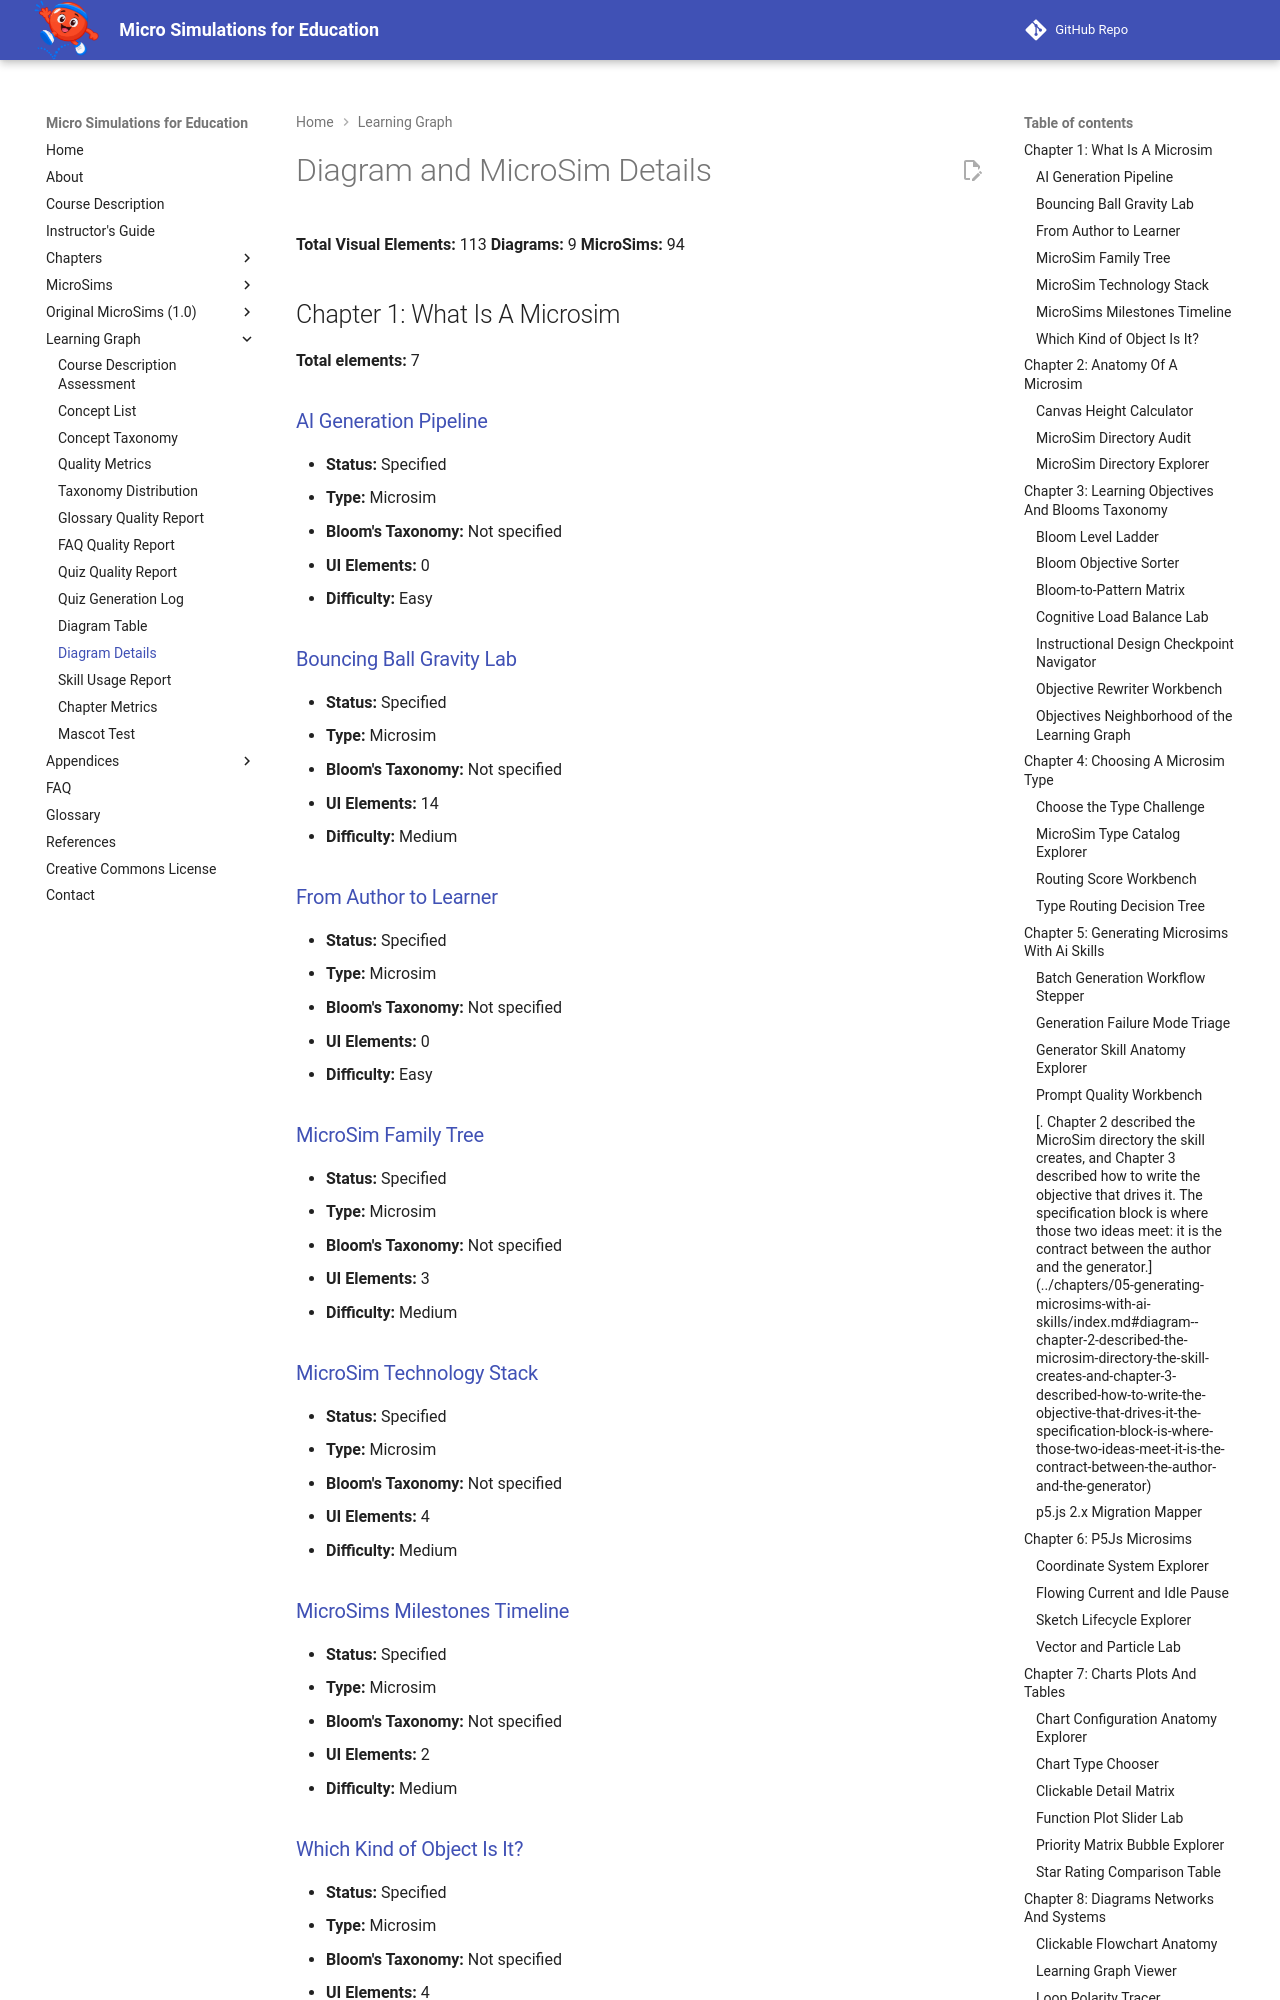

repository: dmccreary/microsims · page: learning-graph/diagram-details/index.html · generator: mkdocs

# Diagram and MicroSim Details

**Total Visual Elements:** 113
**Diagrams:** 9
**MicroSims:** 94

## Chapter 1: What Is A Microsim

**Total elements:** 7

### [AI Generation Pipeline](../chapters/01-what-is-a-microsim/index.md#diagram-ai-generation-pipeline)
- **Status:** Specified
- **Type:** Microsim
- **Bloom's Taxonomy:** Not specified
- **UI Elements:** 0
- **Difficulty:** Easy

### [Bouncing Ball Gravity Lab](../chapters/01-what-is-a-microsim/index.md#diagram-bouncing-ball-gravity-lab)
- **Status:** Specified
- **Type:** Microsim
- **Bloom's Taxonomy:** Not specified
- **UI Elements:** 14
- **Difficulty:** Medium

### [From Author to Learner](../chapters/01-what-is-a-microsim/index.md#diagram-from-author-to-learner)
- **Status:** Specified
- **Type:** Microsim
- **Bloom's Taxonomy:** Not specified
- **UI Elements:** 0
- **Difficulty:** Easy

### [MicroSim Family Tree](../chapters/01-what-is-a-microsim/index.md#diagram-microsim-family-tree)
- **Status:** Specified
- **Type:** Microsim
- **Bloom's Taxonomy:** Not specified
- **UI Elements:** 3
- **Difficulty:** Medium

### [MicroSim Technology Stack](../chapters/01-what-is-a-microsim/index.md#diagram-microsim-technology-stack)
- **Status:** Specified
- **Type:** Microsim
- **Bloom's Taxonomy:** Not specified
- **UI Elements:** 4
- **Difficulty:** Medium

### [MicroSims Milestones Timeline](../chapters/01-what-is-a-microsim/index.md#diagram-microsims-milestones-timeline)
- **Status:** Specified
- **Type:** Microsim
- **Bloom's Taxonomy:** Not specified
- **UI Elements:** 2
- **Difficulty:** Medium

### [Which Kind of Object Is It?](../chapters/01-what-is-a-microsim/index.md#diagram-which-kind-of-object-is-it?)
- **Status:** Specified
- **Type:** Microsim
- **Bloom's Taxonomy:** Not specified
- **UI Elements:** 4
- **Difficulty:** Medium

## Chapter 2: Anatomy Of A Microsim

**Total elements:** 3
